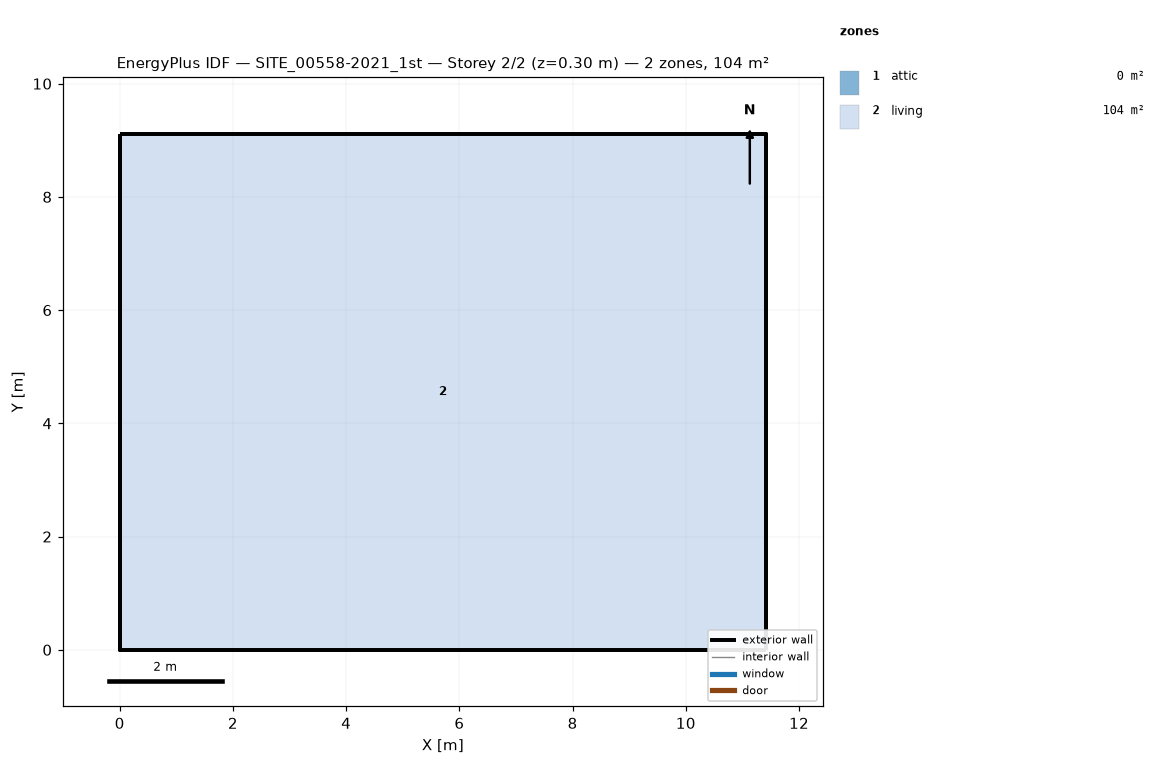
=== STOREY PLAN SPEC (per zone: floor XY polygon, exterior-wall plan segments, windows/doors) ===
zone 1: attic  (0.0 m²)
  exterior wall: (11.42, 0.00) – (11.42, 9.11) – (11.42, 4.56)  [13.7 m]
  exterior wall: (0.00, 9.11) – (0.00, 0.00) – (0.00, 4.56)  [13.7 m]
zone 2: living  (104.1 m²)
  floor: (0.00, 0.00) (0.00, 9.11) (11.42, 9.11) (11.42, 0.00)
  exterior wall: (0.00, 0.00) – (11.42, 0.00)  [11.4 m]
  exterior wall: (11.42, 0.00) – (11.42, 9.11)  [9.1 m]
  exterior wall: (11.42, 9.11) – (0.00, 9.11)  [11.4 m]
  exterior wall: (0.00, 9.11) – (0.00, 0.00)  [9.1 m]

=== DERIVED (storey summary) ===
Building: SITE_00558-2021_1st
Storey: 2 of 2  (floor level z = 0.30 m)
Storey gross floor area: 104.1 m²
Zones on this storey: 2
  - attic: floor 0.0 m²; exterior wall 27.3 m (13.8 m²); WWR 0.0%
  - living: floor 104.1 m²; exterior wall 41.1 m (101.1 m²); WWR 0.0%
Zone adjacency: (none detected)